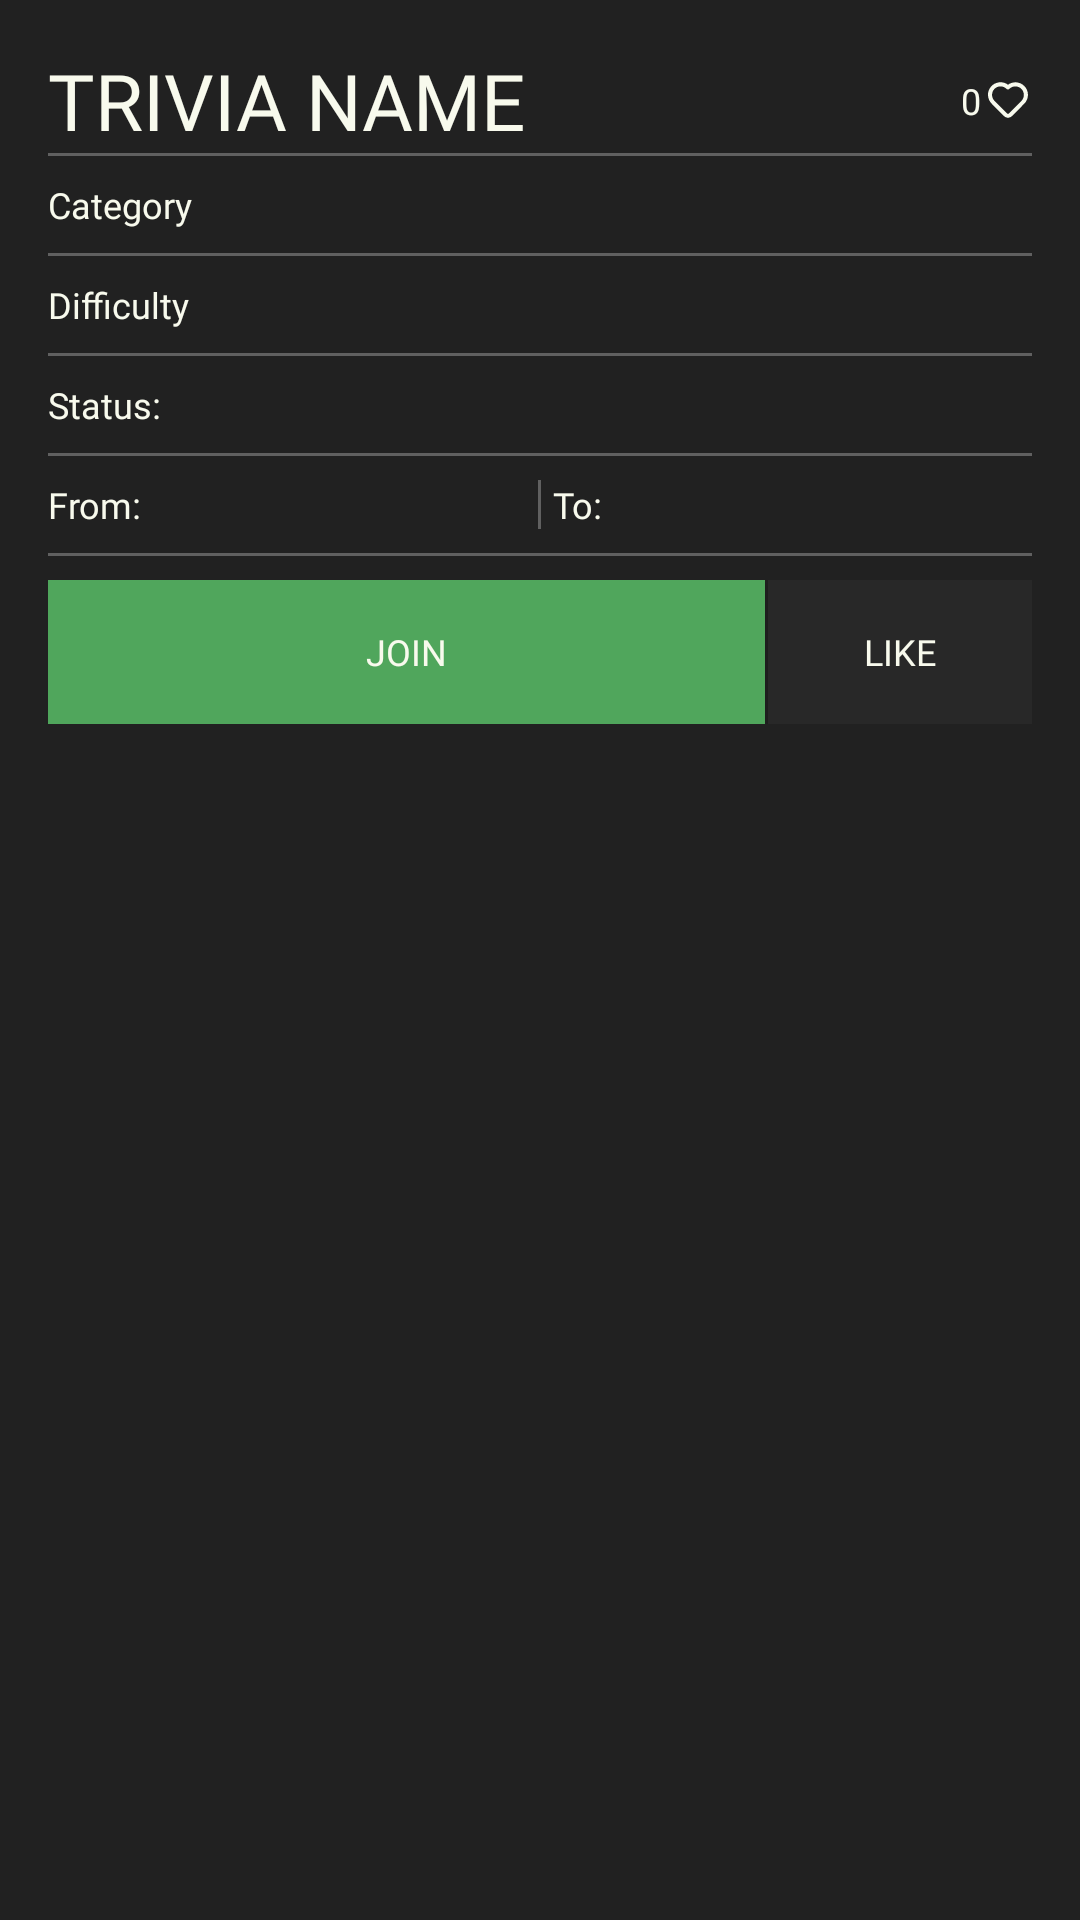

Android layout source for this screen:
<!-- AndroidManifest.xml: application theme Theme.MaterialComponents.NoActionBar -->
<!-- res/layout/rv_user_list_layout_item.xml -->
<?xml version="1.0" encoding="utf-8"?>
<LinearLayout xmlns:android="http://schemas.android.com/apk/res/android"
    android:layout_width="match_parent"
    android:layout_height="wrap_content"
    android:orientation="vertical"
    android:padding="16sp"
    android:layout_marginBottom="16sp"
    android:background="@color/second">
    <LinearLayout
        android:layout_width="match_parent"
        android:layout_height="wrap_content"
        android:orientation="vertical">
        <LinearLayout
            android:layout_width="match_parent"
            android:layout_height="wrap_content"
            android:orientation="horizontal"
            android:gravity="center_vertical">
            <TextView
                android:id="@+id/trivia_layout_name"
                android:layout_width="wrap_content"
                android:layout_height="wrap_content"
                android:text="Trivia Name"
                style="@style/Headlines"/>
            <LinearLayout
                android:layout_width="0dp"
                android:layout_weight="1"
                android:layout_height="wrap_content"
                android:orientation="horizontal"
                android:gravity="end|center_vertical"
                >
                <TextView
                    android:id="@+id/trivia_layout_like"
                    android:layout_width="wrap_content"
                    android:layout_height="wrap_content"
                    style="@style/body_12_medium"
                    android:text="0"
                    />
                <ImageView
                    android:layout_marginStart="1sp"
                    android:layout_width="wrap_content"
                    android:layout_height="wrap_content"
                    android:src="@drawable/heart"/>

            </LinearLayout>

        </LinearLayout>

        <LinearLayout
            android:layout_width="match_parent"
            android:layout_height="wrap_content"
            android:orientation="vertical"
            >
            <LinearLayout
                android:layout_width="match_parent"
                android:layout_height="1sp"
                android:background="@color/forth"/>
            <LinearLayout
                android:layout_width="match_parent"
                android:layout_height="wrap_content"
                android:orientation="horizontal"
                android:paddingTop="8sp"
                android:paddingBottom="8sp"
                >
                <TextView
                    android:id="@+id/trivia_layout_category"
                    android:layout_width="wrap_content"
                    android:layout_height="wrap_content"
                    android:text="Category"
                    style="@style/body_12_medium"
                    />
            </LinearLayout>
            <LinearLayout
                android:layout_width="match_parent"
                android:layout_height="1sp"
                android:background="@color/forth"/>
            <LinearLayout
                android:layout_width="match_parent"
                android:layout_height="wrap_content"
                android:orientation="horizontal"
                android:gravity="center_vertical"
                android:paddingTop="8sp"
                android:paddingBottom="8sp"

                >
                <TextView
                    android:id="@+id/trivia_layout_difficulty"
                    android:layout_width="0dp"
                    android:layout_weight="1"
                    android:layout_height="wrap_content"
                    android:text="Difficulty"
                    style="@style/body_12_medium"
                    />

            </LinearLayout>
            <LinearLayout
                android:layout_width="match_parent"
                android:layout_height="1sp"
                android:background="@color/forth"/>
            <LinearLayout
                android:layout_width="match_parent"
                android:layout_height="wrap_content"
                android:orientation="horizontal"
                android:gravity="center_vertical"
                android:paddingTop="8sp"
                android:paddingBottom="8sp"

                >
                <TextView
                    android:id="@+id/trivia_layout_status"
                    android:layout_width="0dp"
                    android:layout_weight="1"
                    android:layout_height="wrap_content"
                    android:text="Status: "
                    style="@style/body_12_medium"
                    />

            </LinearLayout>
            <LinearLayout
                android:layout_width="match_parent"
                android:layout_height="1sp"
                android:background="@color/forth"/>
            <LinearLayout
                android:layout_width="match_parent"
                android:layout_height="wrap_content"
                android:orientation="horizontal"
                android:gravity="center_vertical"
                android:paddingTop="8sp"
                android:paddingBottom="8sp"

                >
                <TextView
                    android:id="@+id/trivia_layout_fromDate"
                    android:layout_width="0dp"
                    android:layout_weight="1"
                    android:layout_height="wrap_content"
                    android:text="From: "
                    style="@style/body_12_medium"
                    />
                <LinearLayout
                    android:layout_width="1sp"
                    android:layout_height="match_parent"
                    android:background="@color/forth"/>
                <LinearLayout
                    android:layout_width="0dp"
                    android:layout_weight="1"
                    android:layout_height="wrap_content"
                    android:orientation="horizontal"
                    android:paddingStart="4sp"
                    >
                    <TextView
                        android:id="@+id/trivia_layout_toDate"
                        android:layout_width="wrap_content"
                        android:layout_height="wrap_content"
                        android:text="To: "
                        style="@style/body_12_medium"
                        />

                </LinearLayout>

            </LinearLayout>
            <LinearLayout
                android:layout_width="match_parent"
                android:layout_height="1sp"
                android:background="@color/forth"/>
        </LinearLayout>
        <LinearLayout
            android:layout_width="match_parent"
            android:layout_height="wrap_content"
            android:orientation="horizontal"
            android:paddingTop="8sp">
            <Button
                android:id="@+id/join_button"
                android:layout_width="0dp"
                android:layout_weight="1"
                android:layout_height="match_parent"
                style="@style/primary_button"
                android:text="Join"/>
            <Button
                android:id="@+id/like_button"
                android:layout_marginStart="1sp"
                android:layout_width="wrap_content"
                android:layout_height="match_parent"
                style="@style/secondary_button"
                android:text="Like"/>

        </LinearLayout>
    </LinearLayout>


</LinearLayout>
<!-- resources referenced by this layout -->
<resources>
  <color name="forth">#606060</color>
  <color name="second">#212121</color>
  <!-- drawable heart (drawable) -->
  <vector xmlns:android="http://schemas.android.com/apk/res/android"
      android:width="16dp"
      android:height="16dp"
      android:viewportWidth="24"
      android:viewportHeight="24">
    <path
        android:pathData="M20.16,5C19.1,3.937 17.695,3.288 16.198,3.171C14.702,3.054 13.213,3.475 12,4.36C10.728,3.414 9.144,2.984 7.568,3.159C5.992,3.333 4.54,4.099 3.506,5.301C2.472,6.502 1.931,8.051 1.993,9.636C2.055,11.22 2.715,12.723 3.84,13.84L10.05,20.06C10.57,20.572 11.27,20.858 12,20.858C12.73,20.858 13.43,20.572 13.95,20.06L20.16,13.84C21.328,12.665 21.983,11.076 21.983,9.42C21.983,7.764 21.328,6.175 20.16,5V5ZM18.75,12.46L12.54,18.67C12.469,18.741 12.385,18.798 12.293,18.837C12.2,18.875 12.101,18.895 12,18.895C11.9,18.895 11.8,18.875 11.708,18.837C11.615,18.798 11.531,18.741 11.46,18.67L5.25,12.43C4.466,11.628 4.027,10.551 4.027,9.43C4.027,8.308 4.466,7.232 5.25,6.43C6.049,5.641 7.127,5.198 8.25,5.198C9.373,5.198 10.451,5.641 11.25,6.43C11.343,6.524 11.454,6.598 11.575,6.649C11.697,6.7 11.828,6.726 11.96,6.726C12.092,6.726 12.223,6.7 12.345,6.649C12.467,6.598 12.577,6.524 12.67,6.43C13.469,5.641 14.547,5.198 15.67,5.198C16.793,5.198 17.871,5.641 18.67,6.43C19.465,7.221 19.919,8.292 19.934,9.414C19.948,10.535 19.524,11.618 18.75,12.43V12.46Z"
        android:fillColor="#F8FAED"/>
  </vector>
  <style name="Headlines">
          <item name="android:fontFamily">@font/impact</item>
          <item name="android:textSize">26sp</item>
          <item name="textAllCaps">true</item>
          <item name="android:textColor">@color/white</item>
      </style>
  <style name="body_12_medium">
          <item name="android:textSize">12sp</item>
          <item name="lineHeight">14sp</item>
          <item name="android:textColor">@color/white</item>
          <item name="android:fontFamily">@font/medium</item>
      </style>
  <style name="primary_button">
          <item name="android:background">@drawable/background_primary</item>
          <item name="android:paddingLeft">40sp</item>
          <item name="android:paddingRight">40sp</item>
          <item name="textAllCaps">true</item>
          <item name="android:textColor">@color/white</item>
          <item name="android:textSize">12sp</item>
          <item name="android:fontFamily">@font/bold</item>
          <item name="backgroundTint">@null</item>
      </style>
  <style name="secondary_button">
          <item name="android:background">@drawable/background_secondary</item>
          <item name="textAllCaps">true</item>
          <item name="android:textColor">@color/white</item>
          <item name="android:textSize">12sp</item>
          <item name="android:fontFamily">@font/bold</item>
          <item name="backgroundTint">@null</item>
      </style>
  <color name="white">#f8faed</color>
  <!-- drawable background_primary (drawable) -->
  <?xml version="1.0" encoding="utf-8"?>
  <selector xmlns:android="http://schemas.android.com/apk/res/android">
      <item>
          <shape android:shape="rectangle">
              <solid android:color="@color/first"/>
              <corners android:radius="0dp"/>
          </shape>
      </item>
  </selector>
  <!-- drawable background_secondary (drawable) -->
  <?xml version="1.0" encoding="utf-8"?>
  <selector xmlns:android="http://schemas.android.com/apk/res/android">
      <item>
          <shape android:shape="rectangle">
              <corners android:radius="0dp"/>
              <solid android:color="@color/third"/>
          </shape>
      </item>
  </selector>
  <color name="first">#50a65c</color>
  <color name="third">#282828</color>
</resources>
